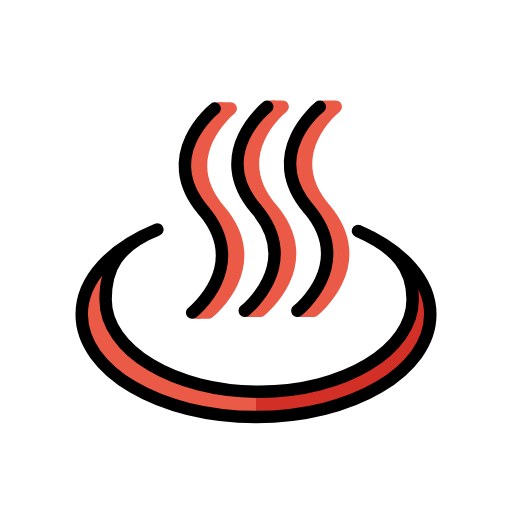
t = 0.00 s
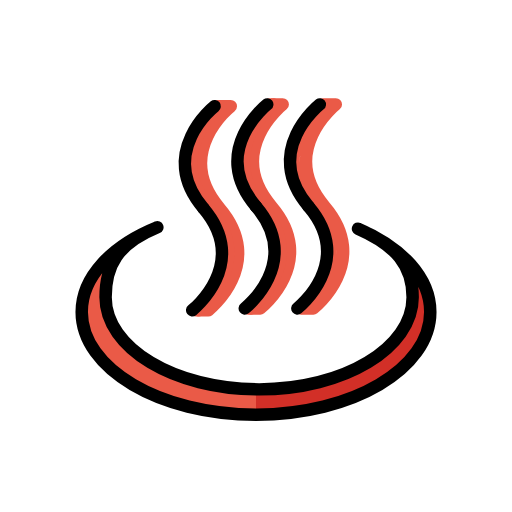
t = 0.48 s
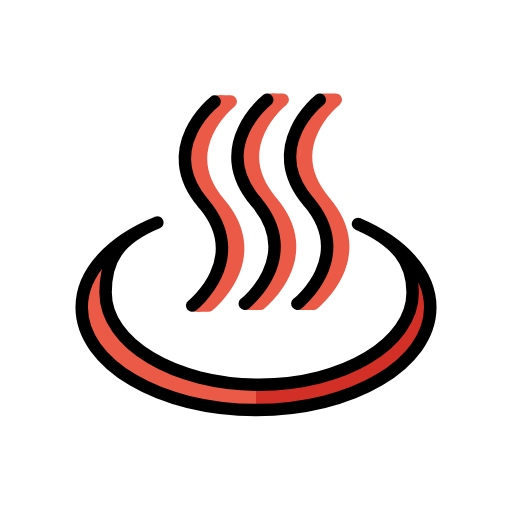
t = 1.43 s
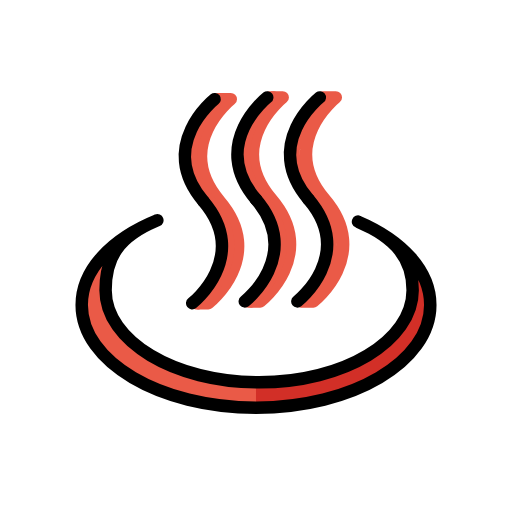
t = 1.90 s
t = 2.38 s: frame unchanged from t = 1.43 s, image omitted
t = 3.33 s: frame unchanged from t = 0.48 s, image omitted

The animated SVG that drew these frames (rendered in a browser with its animation timeline set to each time). Animation: 1 SMIL element (animateTransform=1); one cycle of 3.80 s, repeats indefinitely.

<?xml version='1.0' encoding='utf-8'?>
<svg xmlns="http://www.w3.org/2000/svg" id="emoji" viewBox="-5 -5 82 82" width="200" height="200" role="img">
  <title>OpenMoji: hot springs</title><g><g id="color">
    <path fill="none" stroke="#ea5a47" stroke-linecap="round" stroke-linejoin="round" stroke-width="2" d="M31.9614,12.3875s-9.4036,7.4062-1.7964,16.3364S28.3686,45.06,28.3686,45.06h-2s9.4036-7.4061,1.7964-16.3363,1.7964-16.3364,1.7964-16.3364Z" />
    <path fill="none" stroke="#ea5a47" stroke-linecap="round" stroke-linejoin="round" stroke-width="2" d="M40.277,12.099s-9.4036,7.4062-1.7964,16.3364-1.7964,16.3363-1.7964,16.3363h-2s9.4036-7.4062,1.7964-16.3363S38.277,12.099,38.277,12.099Z" />
    <path fill="#ea5a47" d="M20.201,31.7718c-6.445,2.6625-8.29,6.1415-8.29,11.195,0,8.1563,11.0084,14.7683,24.588,14.7683s24.588-6.612,24.588-14.7683c0-4.9282-2.5719-8.2879-8.7486-10.9706,7.0119,2.99,11.5742,7.8532,11.5742,13.3451,0,9.0894-12.497,16.4577-27.9128,16.4577S8.0872,54.4307,8.0872,45.3413C8.0872,39.71,12.8845,34.7388,20.201,31.7718Z" />
    <path fill="#d22f27" d="M36,57.62q.249.003.4992.0029c13.58,0,24.588-6.6119,24.588-14.7683,0-4.9281-2.5719-8.2878-8.7486-10.9705,7.0119,2.99,11.5742,7.8532,11.5742,13.3451,0,9.0894-12.497,16.4577-27.9128,16.4577" />
    <path fill="none" stroke="#ea5a47" stroke-linecap="round" stroke-miterlimit="10" stroke-width="2" d="M26.7814,45.06s9.4036-7.4061,1.7964-16.3363,1.7964-16.3364,1.7964-16.3364" />
    <path fill="none" stroke="#ea5a47" stroke-linecap="round" stroke-linejoin="round" stroke-width="2" d="M48.782,12.099s-9.4036,7.4062-1.7964,16.3364-1.7964,16.3363-1.7964,16.3363h-2s9.4036-7.4062,1.7964-16.3363S46.782,12.099,46.782,12.099Z" />
    <path fill="none" stroke="#ea5a47" stroke-linecap="round" stroke-miterlimit="10" stroke-width="2" d="M35.2036,44.7717S44.6072,37.3655,37,28.4354,38.7964,12.099,38.7964,12.099" />
  </g>
  <g id="line">
    <path fill="none" stroke="#000" stroke-linecap="round" stroke-linejoin="round" stroke-width="2" d="M20.201,31.7718c-6.445,2.6625-8.29,6.1415-8.29,11.195,0,8.1563,11.0084,14.7683,24.588,14.7683s24.588-6.612,24.588-14.7683c0-4.9282-2.5719-8.2879-8.7486-10.9706,7.0119,2.99,11.5742,7.8532,11.5742,13.3451,0,9.0894-12.497,16.4577-27.9128,16.4577S8.0872,54.4307,8.0872,45.3413C8.0872,39.71,12.8845,34.7388,20.201,31.7718Z" />
    <path fill="none" stroke="#000" stroke-linecap="round" stroke-linejoin="round" stroke-width="2" d="M29.3742,12.3875s-9.4036,7.4062-1.7964,16.3364" />
    <path fill="none" stroke="#000" stroke-linecap="round" stroke-linejoin="round" stroke-width="2" d="M25.7814,45.06s9.4036-7.4061,1.7964-16.3363" />
    <path fill="none" stroke="#000" stroke-linecap="round" stroke-linejoin="round" stroke-width="2" d="M46.2186,12.099s-9.4036,7.4062-1.7964,16.3364" />
    <path fill="none" stroke="#000" stroke-linecap="round" stroke-linejoin="round" stroke-width="2" d="M42.6258,44.7717s9.4036-7.4062,1.7964-16.3363" />
    <path fill="none" stroke="#000" stroke-linecap="round" stroke-linejoin="round" stroke-width="2" d="M37.7964,12.099S28.3928,19.5052,36,28.4354" />
    <path fill="none" stroke="#000" stroke-linecap="round" stroke-linejoin="round" stroke-width="2" d="M34.2036,44.7717S43.6072,37.3655,36,28.4354" />
  </g>
<animateTransform attributeName="transform" type="translate" values="0 0;0 -1.5;0 0" dur="3.8s" repeatCount="indefinite" /></g></svg>
